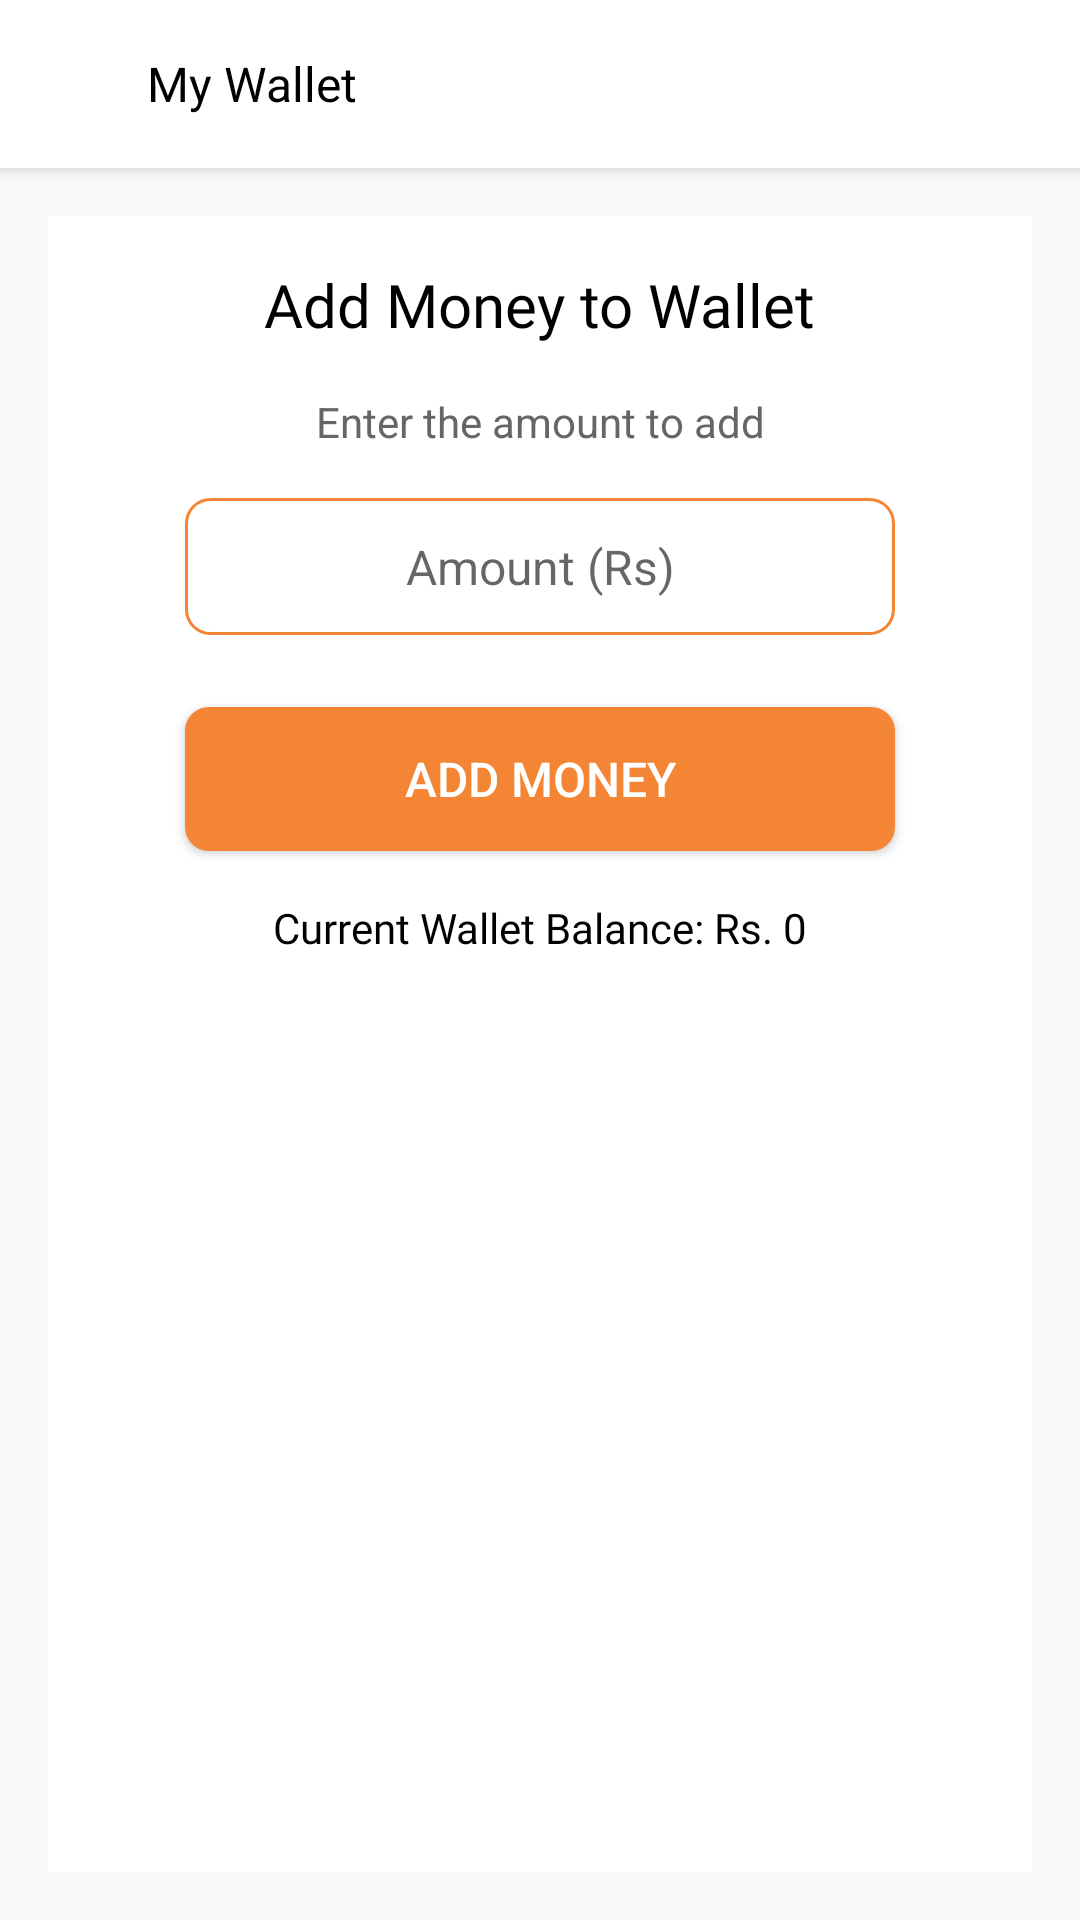

Reconstruct the res/layout file that produces this screen, plus the resources it refers to.
<!-- AndroidManifest.xml: application theme Theme.Iastro -->
<!-- res/layout/activity_wallet.xml -->
<layout xmlns:android="http://schemas.android.com/apk/res/android"
    xmlns:app="http://schemas.android.com/apk/res-auto"
    xmlns:tools="http://schemas.android.com/tools">

    <androidx.coordinatorlayout.widget.CoordinatorLayout
        android:layout_width="match_parent"
        android:layout_height="match_parent">

        <androidx.appcompat.widget.Toolbar
            android:id="@+id/toolbar"
            android:layout_width="match_parent"
            android:layout_height="?attr/actionBarSize"
            android:background="@color/white"
            android:elevation="4dp"
            app:titleTextColor="@color/black">

            <ImageView
                android:id="@+id/toolbar_image"
                android:layout_width="25dp"
                android:layout_height="25dp"
                android:layout_marginEnd="8dp"
                android:scaleType="centerCrop"
                android:src="@drawable/back"
                android:visibility="visible" />

            <TextView
                android:id="@+id/toolbar_title"
                android:layout_width="wrap_content"
                android:layout_height="wrap_content"
                android:text="My Wallet"
                android:textColor="@color/black"
                android:textSize="16sp" />

        </androidx.appcompat.widget.Toolbar>

        
        <androidx.core.widget.NestedScrollView
            android:layout_width="match_parent"
            android:layout_height="match_parent"
            android:layout_marginTop="?attr/actionBarSize"
            android:fillViewport="true"
            android:padding="@dimen/dp_16">

            <androidx.constraintlayout.widget.ConstraintLayout
                android:layout_width="match_parent"
                android:layout_height="wrap_content"
                android:background="@color/white"
                android:padding="16dp">

                
                <TextView
                    android:id="@+id/tv_add_money_title"
                    android:layout_width="wrap_content"
                    android:layout_height="wrap_content"
                    android:fontFamily="@font/poppins_regular"
                    android:text="Add Money to Wallet"
                    android:textColor="@color/black"
                    android:textSize="20sp"
                    app:layout_constraintEnd_toEndOf="parent"
                    app:layout_constraintStart_toStartOf="parent"
                    app:layout_constraintTop_toTopOf="parent" />

                
                <TextView
                    android:id="@+id/tv_amount_hint"
                    android:layout_width="wrap_content"
                    android:layout_height="wrap_content"
                    android:layout_marginTop="16dp"
                    android:text="Enter the amount to add"
                    android:textColor="@color/gray"
                    android:textSize="14sp"
                    app:layout_constraintEnd_toEndOf="parent"
                    app:layout_constraintStart_toStartOf="parent"
                    app:layout_constraintTop_toBottomOf="@id/tv_add_money_title" />

                
                <EditText
                    android:id="@+id/et_amount"
                    android:layout_width="0dp"
                    android:layout_height="wrap_content"
                    android:layout_marginTop="16dp"
                    android:background="@drawable/edit_text_background"
                    android:gravity="center"
                    android:hint="Amount (Rs)"
                    android:inputType="number"
                    android:padding="12dp"
                    android:textColor="@color/black"
                    android:textSize="16sp"
                    app:layout_constraintEnd_toEndOf="parent"
                    app:layout_constraintStart_toStartOf="parent"
                    app:layout_constraintTop_toBottomOf="@id/tv_amount_hint"
                    app:layout_constraintWidth_percent="0.8" />

                
                <Button
                    android:id="@+id/btn_add_money"
                    android:layout_width="0dp"
                    android:layout_height="wrap_content"
                    android:layout_marginTop="24dp"
                    android:background="@drawable/button_background"
                    android:backgroundTint="@color/orange"
                    android:text="Add Money"
                    android:textColor="@color/white"
                    android:textSize="16sp"
                    app:layout_constraintEnd_toEndOf="parent"
                    app:layout_constraintStart_toStartOf="parent"
                    app:layout_constraintTop_toBottomOf="@id/et_amount"
                    app:layout_constraintWidth_percent="0.8" />

                
                <TextView
                    android:id="@+id/tv_wallet_balance"
                    android:layout_width="wrap_content"
                    android:layout_height="wrap_content"
                    android:layout_marginTop="16dp"
                    android:fontFamily="@font/poppins_regular"
                    android:text="Current Wallet Balance: Rs. 0"
                    android:textColor="@color/black"
                    android:textSize="14sp"
                    app:layout_constraintEnd_toEndOf="parent"
                    app:layout_constraintStart_toStartOf="parent"
                    app:layout_constraintTop_toBottomOf="@id/btn_add_money" />

                <androidx.constraintlayout.widget.ConstraintLayout
                    android:id="@+id/clPaymentHistory"
                    android:layout_width="match_parent"
                    android:layout_height="0dp"
                    android:layout_marginTop="24dp"
                    android:visibility="gone"
                    app:layout_constraintEnd_toEndOf="parent"
                    app:layout_constraintStart_toStartOf="parent"
                    app:layout_constraintTop_toBottomOf="@id/tv_wallet_balance">

                    
                    <View
                        android:id="@+id/view"
                        android:layout_width="match_parent"
                        android:layout_height="1dp"
                        android:background="@color/light_gray"
                        app:layout_constraintEnd_toEndOf="parent"
                        app:layout_constraintStart_toStartOf="parent"
                        app:layout_constraintTop_toTopOf="parent" />

                    
                    <TextView
                        android:id="@+id/tv_transactions_title"
                        android:layout_width="wrap_content"
                        android:layout_height="wrap_content"
                        android:layout_marginTop="12dp"
                        android:fontFamily="@font/poppins_regular"
                        android:text="Transactions History"
                        android:textColor="@color/black"
                        android:textSize="12sp"
                        app:layout_constraintStart_toStartOf="parent"
                        app:layout_constraintTop_toBottomOf="@id/view" />

                    <TextView
                        android:id="@+id/btn_see_all_transactions"
                        android:layout_width="wrap_content"
                        android:layout_height="wrap_content"
                        android:layout_marginTop="12dp"
                        android:fontFamily="@font/poppins_regular"
                        android:text="View All"
                        android:textColor="@color/orange"
                        android:textSize="10sp"
                        android:visibility="gone"
                        app:layout_constraintEnd_toEndOf="parent"
                        app:layout_constraintTop_toBottomOf="@id/view" />

                    
                    <androidx.recyclerview.widget.RecyclerView
                        android:id="@+id/rv_transactions"
                        android:layout_width="match_parent"
                        android:layout_height="wrap_content"
                        android:layout_marginTop="8dp"
                        app:layout_constraintTop_toBottomOf="@id/tv_transactions_title"
                        tools:listitem="@layout/item_history" />

                </androidx.constraintlayout.widget.ConstraintLayout>

            </androidx.constraintlayout.widget.ConstraintLayout>

        </androidx.core.widget.NestedScrollView>

    </androidx.coordinatorlayout.widget.CoordinatorLayout>
</layout>
<!-- res/layout/item_history.xml (included above) -->
<layout xmlns:android="http://schemas.android.com/apk/res/android"
    xmlns:app="http://schemas.android.com/apk/res-auto">

    <androidx.cardview.widget.CardView
        android:layout_width="match_parent"
        android:layout_height="wrap_content"
        android:layout_marginVertical="@dimen/dp_8"
        android:backgroundTint="@color/white"
        android:elevation="6dp"
        app:cardCornerRadius="12dp">

        <androidx.constraintlayout.widget.ConstraintLayout
            android:layout_width="match_parent"
            android:layout_height="wrap_content"
            android:padding="12dp">

            
            <TextView
                android:id="@+id/tvTimestamp"
                android:layout_width="0dp"
                android:layout_height="wrap_content"
                android:fontFamily="@font/poppins_regular"
                android:gravity="start"
                android:text="12 Oct 2024, 08:15 AM"
                android:textColor="@color/gray"
                android:textSize="10sp"
                android:visibility="visible"
                app:layout_constraintEnd_toStartOf="@id/tvType"
                app:layout_constraintStart_toStartOf="parent"
                app:layout_constraintTop_toTopOf="parent" />

            
            <TextView
                android:id="@+id/tvAstrologerName"
                android:layout_width="0dp"
                android:layout_height="wrap_content"
                android:fontFamily="@font/poppins_regular"
                android:text="Astrologer Name"
                android:textColor="@color/orange"
                android:textSize="12sp"
                android:textStyle="bold"
                android:visibility="gone"
                app:layout_constraintEnd_toEndOf="parent"
                app:layout_constraintStart_toStartOf="parent"
                app:layout_constraintTop_toBottomOf="@id/tvTimestamp" />

            <TextView
                android:id="@+id/tvType"
                android:layout_width="wrap_content"
                android:layout_height="wrap_content"
                android:layout_marginStart="@dimen/dp_8"
                android:fontFamily="@font/poppins_regular"
                android:text="Chat"
                android:textColor="@color/orange"
                android:textSize="10sp"
                android:textStyle="bold"
                android:visibility="gone"
                app:layout_constraintEnd_toEndOf="parent"
                app:layout_constraintStart_toEndOf="@id/tvTimestamp"
                app:layout_constraintTop_toTopOf="parent" />

            
            <TextView
                android:id="@+id/tvTimeSlot"
                android:layout_width="0dp"
                android:layout_height="wrap_content"
                android:fontFamily="@font/poppins_regular"
                android:text="Time Slot: 12:30 PM - 1:00 PM"
                android:textColor="@color/black"
                android:textSize="12sp"
                android:visibility="gone"
                app:layout_constraintEnd_toEndOf="parent"
                app:layout_constraintStart_toStartOf="parent"
                app:layout_constraintTop_toBottomOf="@id/tvAstrologerName" />

            
            <TextView
                android:id="@+id/tvUserMessage"
                android:layout_width="0dp"
                android:layout_height="wrap_content"
                android:fontFamily="@font/poppins_regular"
                android:text="Message: I need guidance on career."
                android:textColor="@color/black"
                android:textSize="12sp"
                android:visibility="gone"
                app:layout_constraintEnd_toEndOf="parent"
                app:layout_constraintStart_toStartOf="parent"
                app:layout_constraintTop_toBottomOf="@id/tvTimeSlot" />

        </androidx.constraintlayout.widget.ConstraintLayout>

    </androidx.cardview.widget.CardView>
</layout>
<!-- resources referenced by this layout -->
<resources>
  <color name="black">#FF000000</color>
  <color name="gray">#666666</color>
  <color name="light_gray">#ACACAC</color>
  <color name="orange">#F48534</color>
  <color name="white">#FFFFFFFF</color>
  <dimen name="dp_16">16dp</dimen>
  <dimen name="dp_8">8dp</dimen>
  <!-- drawable button_background (drawable) -->
  <shape xmlns:android="http://schemas.android.com/apk/res/android">
      
      <solid android:color="#F48534" />
  
      
      <corners android:radius="8dp" />
  
      
      <padding
          android:left="16dp"
          android:top="8dp"
          android:right="16dp"
          android:bottom="8dp" />
  </shape>
  <!-- drawable edit_text_background (drawable) -->
  <shape xmlns:android="http://schemas.android.com/apk/res/android">
      <solid android:color="#FFFFFF" /> 
  
      <stroke
          android:width="1dp"
          android:color="@color/orange" /> 
  
      <corners android:radius="8dp" /> 
  
      <padding
          android:bottom="4dp"
          android:left="4dp"
          android:right="4dp"
          android:top="4dp" /> 
  </shape>
  <style name="Theme.Iastro" parent="Theme.MaterialComponents.Light.Bridge">
          <item name="windowActionBar">false</item>
          <item name="windowNoTitle">true</item>
      </style>
</resources>
